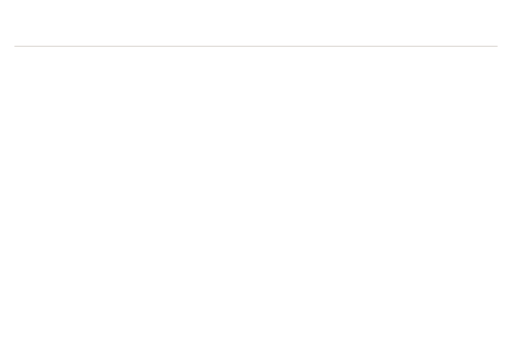
t = 0.00 s
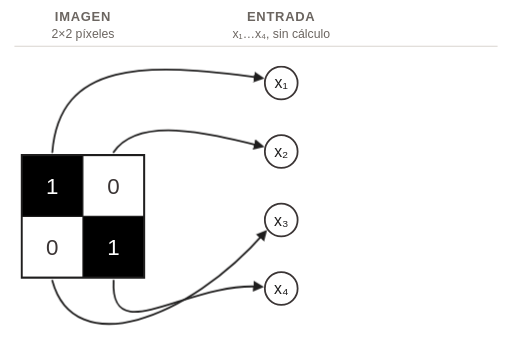
t = 2.00 s
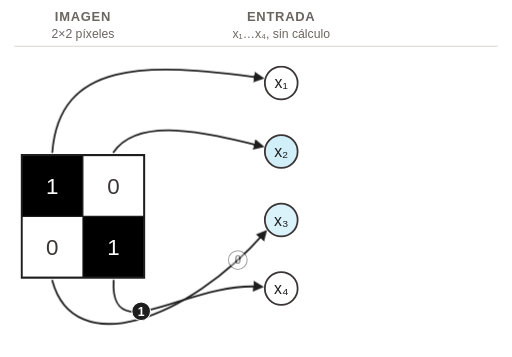
t = 4.00 s
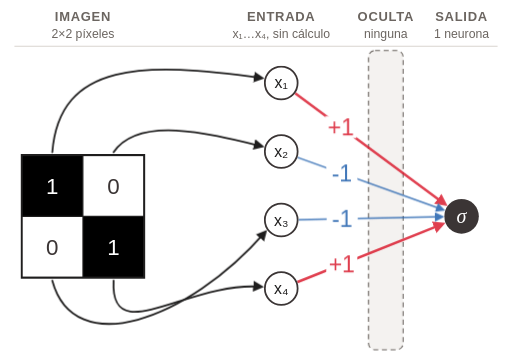
t = 6.00 s
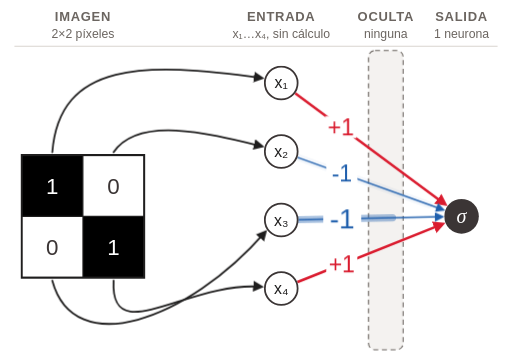
t = 8.00 s
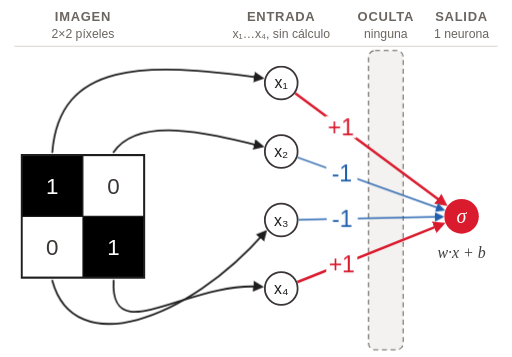
t = 10.00 s

The animated SVG that drew these frames (rendered in a browser with its animation timeline set to each time). Animation: 9 CSS @keyframes rules; frames cover the first 10.00 s.

<svg class="ts-anim-discriminador-red" xmlns="http://www.w3.org/2000/svg" viewBox="0 0 1420 990" width="1420" height="990" font-family="Helvetica, Arial, sans-serif">
<title>Discriminador como red: entrada, oculta y salida</title>
<desc>La grilla 2×2 de la cara prototipo (1, 0 / 0, 1) alimenta las cuatro neuronas de la capa de entrada, conectadas directamente a la neurona de salida (σ), sin capa oculta, con pesos +1 (rojo), -1, -1 (azul) y +1 (rojo); un nodo Bias de valor 1 aporta con peso -1 (verde).</desc>
<style>/* talksmith-animation */
.ts-anim-discriminador-red [data-beat]{animation:ts-anim-discriminador-red-in .6s ease-out both}
.ts-anim-discriminador-red [data-beat="1"]{animation-delay:0.3s}
.ts-anim-discriminador-red [data-beat="2"]{animation-delay:1.2s}
.ts-anim-discriminador-red [data-beat="3"]{animation-delay:5.0s}
.ts-anim-discriminador-red [data-beat="4"]{animation-delay:5.6s}
.ts-anim-discriminador-red [data-beat="5"]{animation-delay:9.6s}
.ts-anim-discriminador-red [data-beat="6"]{animation-delay:10.1s}
.ts-anim-discriminador-red .tok1{offset-path:path("M145,422 C165,170 400,170 724.7,216.3");offset-rotate:0deg;animation:ts-anim-discriminador-red-tok1 1.4s linear 2.0s both}
@keyframes ts-anim-discriminador-red-tok1{0%{offset-distance:3.96%;opacity:0}10%,82%{opacity:1}100%{offset-distance:91.23%;opacity:0}}
.ts-anim-discriminador-red .xin1{animation:ts-anim-discriminador-red-lit .8s ease-out 3.20s both}
.ts-anim-discriminador-red .tok2{offset-path:path("M315,422 C385,320 580,370 724.9,405.4");offset-rotate:0deg;animation:ts-anim-discriminador-red-tok2 1.4s linear 2.4s both}
@keyframes ts-anim-discriminador-red-tok2{0%{offset-distance:6.47%;opacity:0}10%,82%{opacity:1}100%{offset-distance:85.67%;opacity:0}}
.ts-anim-discriminador-red .xin2{animation:ts-anim-discriminador-red-lit .8s ease-out 3.60s both}
.ts-anim-discriminador-red .tok3{offset-path:path("M145,778 C205,1000 520,890 734.8,644.3");offset-rotate:0deg;animation:ts-anim-discriminador-red-tok3 1.4s linear 2.7s both}
@keyframes ts-anim-discriminador-red-tok3{0%{offset-distance:3.84%;opacity:0}10%,82%{opacity:1}100%{offset-distance:91.5%;opacity:0}}
.ts-anim-discriminador-red .xin3{animation:ts-anim-discriminador-red-lit .8s ease-out 3.90s both}
.ts-anim-discriminador-red .tok4{offset-path:path("M315,778 C305,970 520,780 723.2,795.1");offset-rotate:0deg;animation:ts-anim-discriminador-red-tok4 1.4s linear 3.6s both}
@keyframes ts-anim-discriminador-red-tok4{0%{offset-distance:5.84%;opacity:0}10%,82%{opacity:1}100%{offset-distance:87.08%;opacity:0}}
.ts-anim-discriminador-red .xin4{animation:ts-anim-discriminador-red-lit .8s ease-out 4.80s both}
.ts-anim-discriminador-red .glow1{stroke-dasharray:100 200;animation:ts-anim-discriminador-red-glow 1.2s ease-in-out 6.3s both}
.ts-anim-discriminador-red .wl1{transform-box:fill-box;transform-origin:center;animation:ts-anim-discriminador-red-pulse .55s ease-in-out 6.52s both}
.ts-anim-discriminador-red .glow2{stroke-dasharray:100 200;animation:ts-anim-discriminador-red-glow 1.2s ease-in-out 6.9s both}
.ts-anim-discriminador-red .wl2{transform-box:fill-box;transform-origin:center;animation:ts-anim-discriminador-red-pulse .55s ease-in-out 7.12s both}
.ts-anim-discriminador-red .glow3{stroke-dasharray:100 200;animation:ts-anim-discriminador-red-glow 1.2s ease-in-out 7.5s both}
.ts-anim-discriminador-red .wl3{transform-box:fill-box;transform-origin:center;animation:ts-anim-discriminador-red-pulse .55s ease-in-out 7.72s both}
.ts-anim-discriminador-red .glow4{stroke-dasharray:100 200;animation:ts-anim-discriminador-red-glow 1.2s ease-in-out 8.1s both}
.ts-anim-discriminador-red .wl4{transform-box:fill-box;transform-origin:center;animation:ts-anim-discriminador-red-pulse .55s ease-in-out 8.32s both}
.ts-anim-discriminador-red .sig{animation:ts-anim-discriminador-red-sig 2.2s ease-in-out 9.0s both}
@keyframes ts-anim-discriminador-red-in{from{opacity:0}}
@keyframes ts-anim-discriminador-red-lit{0%,100%{fill:#ffffff}35%{fill:#B8E6F5}}
@keyframes ts-anim-discriminador-red-glow{0%{stroke-dashoffset:100;opacity:0}6%{opacity:.38}65%{stroke-dashoffset:0;opacity:.38}100%{stroke-dashoffset:0;opacity:0}}
@keyframes ts-anim-discriminador-red-pulse{0%,100%{transform:scale(1)}50%{transform:scale(1.22)}}
@keyframes ts-anim-discriminador-red-sig{0%,100%{fill:#3B3535}18%,72%{fill:#DA1B2E}}
@media (prefers-reduced-motion:reduce){.ts-anim-discriminador-red *{animation:none}}
</style>
<defs><marker id="ah-1F1E1E-30" viewBox="0 0 10 10" refX="7" refY="5" markerWidth="30" markerHeight="30" markerUnits="userSpaceOnUse" orient="auto"><path d="M0,0 L10,5 L0,10 z" fill="#1F1E1E"/></marker><marker id="ah-DA1B2E-34" viewBox="0 0 10 10" refX="7" refY="5" markerWidth="34" markerHeight="34" markerUnits="userSpaceOnUse" orient="auto"><path d="M0,0 L10,5 L0,10 z" fill="#DA1B2E"/></marker><marker id="ah-1F5FAD-26" viewBox="0 0 10 10" refX="7" refY="5" markerWidth="26" markerHeight="26" markerUnits="userSpaceOnUse" orient="auto"><path d="M0,0 L10,5 L0,10 z" fill="#1F5FAD"/></marker><marker id="ah-2E8540-26" viewBox="0 0 10 10" refX="7" refY="5" markerWidth="26" markerHeight="26" markerUnits="userSpaceOnUse" orient="auto"><path d="M0,0 L10,5 L0,10 z" fill="#2E8540"/></marker></defs>
<rect width="1420" height="990" fill="#ffffff"/>
<rect data-beat="3" x="1022" y="140" width="96" height="830" rx="18" fill="#F4F2F0" stroke="#6B6560" stroke-width="3" stroke-dasharray="14 10"/>
<line x1="40" y1="128" x2="1380" y2="128" stroke="#D9D4CF" stroke-width="3"/>
<text data-beat="1" x="230" y="58" font-size="36" fill="#6B6560" text-anchor="middle" font-weight="bold" letter-spacing="2">IMAGEN</text>
<text data-beat="1" x="230" y="106" font-size="34" fill="#6B6560" text-anchor="middle">2×2 píxeles</text>
<text data-beat="2" x="780" y="58" font-size="36" fill="#6B6560" text-anchor="middle" font-weight="bold" letter-spacing="2">ENTRADA</text>
<text data-beat="2" x="780" y="106" font-size="34" fill="#6B6560" text-anchor="middle">x₁…x₄, sin cálculo</text>
<text data-beat="3" x="1070" y="58" font-size="36" fill="#6B6560" text-anchor="middle" font-weight="bold" letter-spacing="2">OCULTA</text>
<text data-beat="3" x="1070" y="106" font-size="34" fill="#6B6560" text-anchor="middle">ninguna</text>
<text data-beat="3" x="1280" y="58" font-size="36" fill="#6B6560" text-anchor="middle" font-weight="bold" letter-spacing="2">SALIDA</text>
<text data-beat="3" x="1280" y="106" font-size="34" fill="#6B6560" text-anchor="middle">1 neurona</text>
<g transform="translate(0,150)">
<g data-beat="1">
<rect x="60.0" y="280.0" width="170" height="170" fill="#000000"/>
<text x="145.0" y="387.3" font-size="62" fill="#ffffff" text-anchor="middle" font-weight="normal">1</text>
<rect x="230.0" y="280.0" width="170" height="170" fill="#ffffff"/>
<text x="315.0" y="387.3" font-size="62" fill="#3B3535" text-anchor="middle" font-weight="normal">0</text>
<rect x="60.0" y="450.0" width="170" height="170" fill="#ffffff"/>
<text x="145.0" y="557.3" font-size="62" fill="#3B3535" text-anchor="middle" font-weight="normal">0</text>
<rect x="230.0" y="450.0" width="170" height="170" fill="#000000"/>
<text x="315.0" y="557.3" font-size="62" fill="#ffffff" text-anchor="middle" font-weight="normal">1</text>
<line x1="230" y1="280" x2="230" y2="620" stroke="#1F1E1E" stroke-width="3.0"/>
<line x1="60" y1="450" x2="400" y2="450" stroke="#1F1E1E" stroke-width="3.0"/>
<rect x="60" y="280" width="340" height="340" fill="none" stroke="#1F1E1E" stroke-width="6.0"/>
</g>
<g data-beat="2">
<path d="M145.0,272.0 C165.0,20.0 400.0,20.0 724.7,66.3" stroke="#1F1E1E" stroke-width="5" fill="none" stroke-linecap="round" marker-end="url(#ah-1F1E1E-30)"/>
<path d="M315.0,272.0 C385.0,170.0 580.0,220.0 724.9,255.4" stroke="#1F1E1E" stroke-width="5" fill="none" stroke-linecap="round" marker-end="url(#ah-1F1E1E-30)"/>
<path d="M145.0,628.0 C205.0,850.0 520.0,740.0 734.8,494.3" stroke="#1F1E1E" stroke-width="5" fill="none" stroke-linecap="round" marker-end="url(#ah-1F1E1E-30)"/>
<path d="M315.0,628.0 C305.0,820.0 520.0,630.0 723.2,645.1" stroke="#1F1E1E" stroke-width="5" fill="none" stroke-linecap="round" marker-end="url(#ah-1F1E1E-30)"/>
</g>
<g data-beat="4">
<path class="glow1" opacity="0" d="M818.6,108.6 L1201.0,391.6" pathLength="100" stroke="#DA1B2E" stroke-width="20" stroke-linecap="round" fill="none"/>
<path d="M818.6,108.6 L1233.2,415.4" stroke="#DA1B2E" stroke-width="7" fill="none" marker-end="url(#ah-DA1B2E-34)"/>
<g class="wl1"><rect x="902.3" y="172.0" width="86.2" height="60.8" fill="#ffffff"/>
<text x="945.4" y="225.5" font-size="64" fill="#DA1B2E" text-anchor="middle" font-weight="normal">+1</text></g>
<path class="glow2" opacity="0" d="M825.2,286.3 L1189.9,417.6" pathLength="100" stroke="#1F5FAD" stroke-width="20" stroke-linecap="round" fill="none"/>
<path d="M825.2,286.3 L1227.5,431.1" stroke="#1F5FAD" stroke-width="4" fill="none" marker-end="url(#ah-1F5FAD-26)"/>
<g class="wl2"><rect x="904.9" y="300.1" width="86.2" height="60.8" fill="#ffffff"/>
<text x="948.1" y="353.5" font-size="64" fill="#1F5FAD" text-anchor="middle" font-weight="normal">-1</text></g>
<path class="glow3" opacity="0" d="M828.0,459.0 L1184.2,451.9" pathLength="100" stroke="#1F5FAD" stroke-width="20" stroke-linecap="round" fill="none"/>
<path d="M828.0,459.0 L1224.2,451.1" stroke="#1F5FAD" stroke-width="4" fill="none" marker-end="url(#ah-1F5FAD-26)"/>
<g class="wl3"><rect x="906.1" y="426.2" width="86.2" height="60.8" fill="#ffffff"/>
<text x="949.2" y="479.7" font-size="64" fill="#1F5FAD" text-anchor="middle" font-weight="normal">-1</text></g>
<path class="glow4" opacity="0" d="M824.6,632.2 L1188.9,486.5" pathLength="100" stroke="#DA1B2E" stroke-width="20" stroke-linecap="round" fill="none"/>
<path d="M824.6,632.2 L1226.0,471.6" stroke="#DA1B2E" stroke-width="7" fill="none" marker-end="url(#ah-DA1B2E-34)"/>
<g class="wl4"><rect x="904.7" y="552.5" width="86.2" height="60.8" fill="#ffffff"/>
<text x="947.8" y="605.9" font-size="64" fill="#DA1B2E" text-anchor="middle" font-weight="normal">+1</text></g>
</g>



<g data-beat="2">
<circle class="xin1" cx="780.0" cy="80.0" r="45.5" fill="#ffffff" stroke="#3B3535" stroke-width="5"/><text x="780.0" y="95.4" font-size="44" fill="#1F1E1E" text-anchor="middle">x₁</text>
<circle class="xin2" cx="780.0" cy="270.0" r="45.5" fill="#ffffff" stroke="#3B3535" stroke-width="5"/><text x="780.0" y="285.4" font-size="44" fill="#1F1E1E" text-anchor="middle">x₂</text>
<circle class="xin3" cx="780.0" cy="460.0" r="45.5" fill="#ffffff" stroke="#3B3535" stroke-width="5"/><text x="780.0" y="475.4" font-size="44" fill="#1F1E1E" text-anchor="middle">x₃</text>
<circle class="xin4" cx="780.0" cy="650.0" r="45.5" fill="#ffffff" stroke="#3B3535" stroke-width="5"/><text x="780.0" y="665.4" font-size="44" fill="#1F1E1E" text-anchor="middle">x₄</text>
</g>



<g data-beat="3">
<circle class="sig" cx="1280.0" cy="450.0" r="48" fill="#3B3535"/>
<text x="1280.0" y="468.0" font-size="56" fill="#ffffff" text-anchor="middle" font-family="Times New Roman, serif" font-style="italic">σ</text>
</g>
<g>
<text data-beat="5" x="1280" y="565" font-size="44" fill="#1F1E1E" text-anchor="middle" font-family="Times New Roman, serif" font-style="italic">w·x + b</text>
<text data-beat="6" x="1280" y="620" font-size="44" fill="#2E8540" text-anchor="middle">b = −1</text>
</g>
</g>
<!-- narración: cada píxel viaja a su entrada; nace en el borde de su celda, lejos del dígito -->
<g class="tok1" opacity="0"><circle r="26" fill="#1F1E1E" stroke="#ffffff" stroke-width="3"/><text y="12" font-size="34" fill="#ffffff" text-anchor="middle" font-weight="bold">1</text></g>
<g class="tok2" opacity="0"><circle r="26" fill="#ffffff" stroke="#1F1E1E" stroke-width="3"/><text y="12" font-size="34" fill="#1F1E1E" text-anchor="middle" font-weight="bold">0</text></g>
<g class="tok3" opacity="0"><circle r="26" fill="#ffffff" stroke="#1F1E1E" stroke-width="3"/><text y="12" font-size="34" fill="#1F1E1E" text-anchor="middle" font-weight="bold">0</text></g>
<g class="tok4" opacity="0"><circle r="26" fill="#1F1E1E" stroke="#ffffff" stroke-width="3"/><text y="12" font-size="34" fill="#ffffff" text-anchor="middle" font-weight="bold">1</text></g>
</svg>
